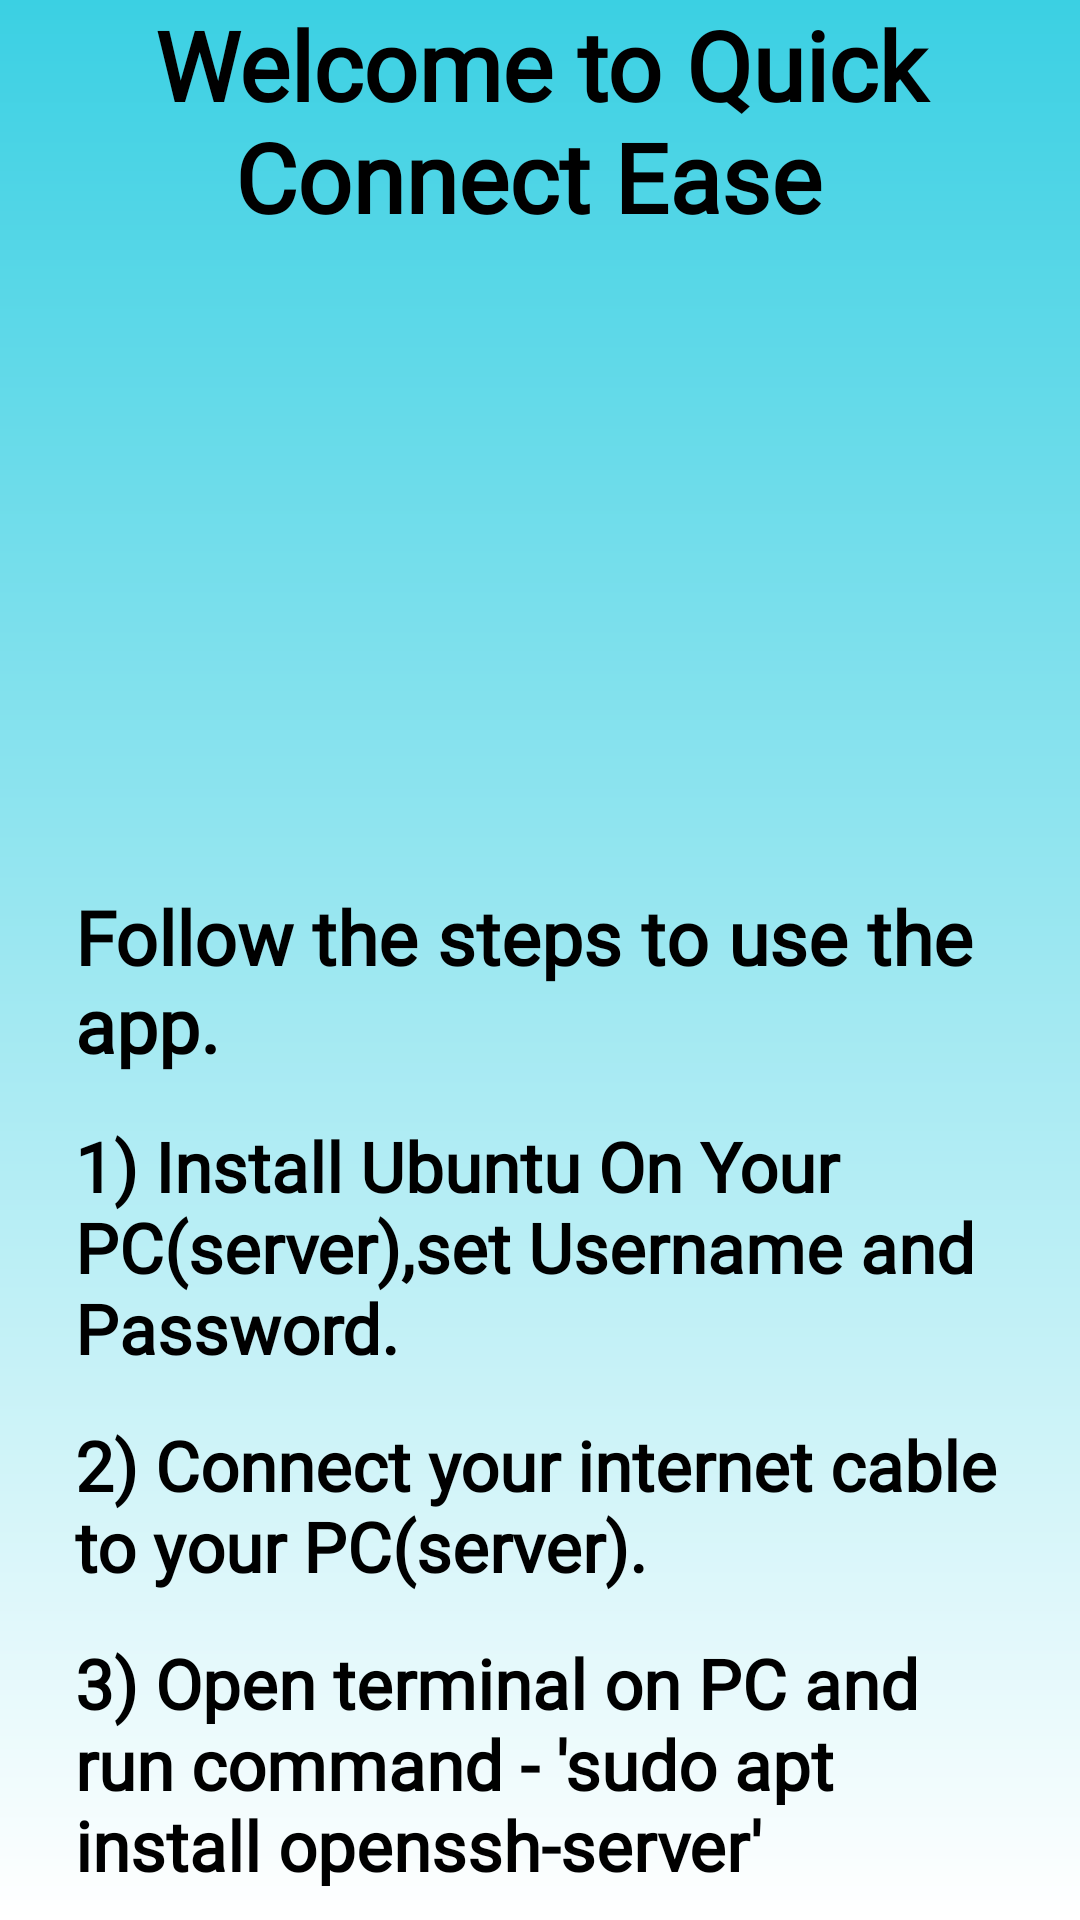

Layout XML and referenced resources for this Android screen:
<!-- AndroidManifest.xml: application theme Theme.SecureServer -->
<!-- res/layout/intro_one.xml -->
<?xml version="1.0" encoding="utf-8"?>
<LinearLayout xmlns:android="http://schemas.android.com/apk/res/android"
    android:layout_width="match_parent"
    android:layout_height="match_parent"
    android:background="@drawable/background"
    android:orientation="vertical">

    <LinearLayout
        android:layout_width="match_parent"
        android:layout_height="0dp"
        android:layout_weight="0.5"
        android:orientation="vertical">

        <TextView
            android:layout_width="match_parent"
            android:layout_height="wrap_content"
            android:fontFamily="@font/poppins"
            android:gravity="center"
            android:text="Welcome to Quick Connect Ease "
            android:textColor="@color/black"
            android:textSize="32dp"
            android:textStyle="bold" />

        <ImageView
            android:layout_width="200dp"
            android:layout_height="200dp"
            android:layout_gravity="center" />
        

        <TextView
            android:layout_width="match_parent"
            android:layout_height="wrap_content"
            android:layout_marginStart="25dp"
            android:layout_marginTop="15dp"
            android:layout_marginEnd="25sp"
            android:fontFamily="@font/poppins"
            android:gravity="start|top"
            android:text="Follow the steps to use the app."
            android:textColor="@color/black"
            android:textSize="25dp"
            android:textStyle="bold" />

        <TextView
            android:layout_width="match_parent"
            android:layout_height="wrap_content"
            android:layout_marginStart="25dp"
            android:layout_marginTop="15dp"
            android:layout_marginEnd="25sp"
            android:fontFamily="@font/madimi"
            android:gravity="start|top"
            android:text="1) Install Ubuntu On Your PC(server),set Username and Password."
            android:textColor="@color/black"
            android:textSize="23dp"
            android:textStyle="bold" />

        <TextView
            android:layout_width="match_parent"
            android:layout_height="wrap_content"
            android:layout_marginStart="25dp"
            android:layout_marginTop="15dp"
            android:layout_marginEnd="25sp"
            android:fontFamily="@font/madimi"
            android:gravity="start|top"
            android:text="2) Connect your internet cable to your PC(server)."
            android:textColor="@color/black"
            android:textSize="23dp"
            android:textStyle="bold" />

        <TextView
            android:layout_width="match_parent"
            android:layout_height="wrap_content"
            android:layout_marginStart="25dp"
            android:layout_marginTop="15dp"
            android:layout_marginEnd="25sp"
            android:fontFamily="@font/madimi"
            android:gravity="start|top"
            android:text="3) Open terminal on PC and run command - 'sudo apt install openssh-server'"
            android:textColor="@color/black"
            android:textSize="23dp"
            android:textStyle="bold" />


    </LinearLayout>

</LinearLayout>
<!-- resources referenced by this layout -->
<resources>
  <color name="black">#FF000000</color>
  <!-- drawable background (drawable) -->
  <?xml version="1.0" encoding="utf-8"?>
  <shape xmlns:android="http://schemas.android.com/apk/res/android">
  
      <gradient
          android:startColor="@color/sky"
          android:endColor="@color/white"
          android:angle="120"/>
  
  </shape>
  <!-- drawable logofor: png bitmap (drawable, 21973 bytes) -->
  <style name="Theme.SecureServer" parent="Base.Theme.SecureServer" />
  <color name="sky">#3BD0E3</color>
  <color name="white">#FFFFFFFF</color>
  <style name="Base.Theme.SecureServer" parent="Theme.Material3.DayNight.NoActionBar">
          <item name="colorPrimary">@color/black</item>
          <item name="colorPrimaryDark">@color/white</item>
          <item name="colorSecondary">#0C4470</item>
          <item name="android:statusBarColor">#00000000</item>
      </style>
</resources>
